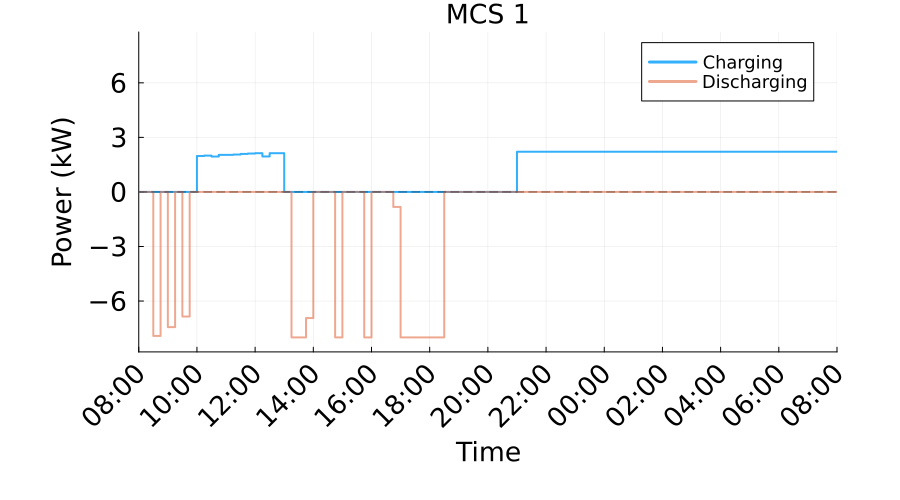

The table this chart was drawn from, first rows:
Time_Period, Time_Start_Label, Time_End_Label, Charging_Power_kW, Discharging_Power_kW, Net_Power_kW
1, 08:00, 08:15, 0.0, 0.0, 0.0
2, 08:15, 08:30, 0.0, 0.0, 0.0
3, 08:30, 08:45, 0.0, 7.922, -7.922
4, 08:45, 09:00, 0.0, 0.0, 0.0
5, 09:00, 09:15, 0.0, 7.435, -7.435
6, 09:15, 09:30, 0.0, 0.0, 0.0
7, 09:30, 09:45, 0.0, 6.852, -6.852
8, 09:45, 10:00, 0.0, 0.0, 0.0
9, 10:00, 10:15, 1.976, 0.0, 1.976
10, 10:15, 10:30, 1.998, 0.0, 1.998
11, 10:30, 10:45, 1.948, 0.0, 1.948
12, 10:45, 11:00, 2.037, 0.0, 2.037
13, 11:00, 11:15, 2.037, 0.0, 2.037
14, 11:15, 11:30, 2.057, 0.0, 2.057
15, 11:30, 11:45, 2.091, 0.0, 2.091
16, 11:45, 12:00, 2.113, 0.0, 2.113
17, 12:00, 12:15, 2.132, 0.0, 2.132
18, 12:15, 12:30, 1.952, 0.0, 1.952
19, 12:30, 12:45, 2.132, 0.0, 2.132
20, 12:45, 13:00, 2.132, 0.0, 2.132
21, 13:00, 13:15, 0.0, 0.0, 0.0
22, 13:15, 13:30, 0.0, 8.0, -8.0
23, 13:30, 13:45, 0.0, 8.0, -8.0
24, 13:45, 14:00, 0.0, 6.938, -6.938
25, 14:00, 14:15, 0.0, 0.0, 0.0
26, 14:15, 14:30, 0.0, 0.0, 0.0
27, 14:30, 14:45, 0.0, 0.0, 0.0
28, 14:45, 15:00, 0.0, 8.0, -8.0
29, 15:00, 15:15, 0.0, 0.0, 0.0
30, 15:15, 15:30, 0.0, 0.0, 0.0
31, 15:30, 15:45, 0.0, 0.0, 0.0
32, 15:45, 16:00, 0.0, 8.0, -8.0
33, 16:00, 16:15, 0.0, 0.0, 0.0
34, 16:15, 16:30, 0.0, 0.0, 0.0
35, 16:30, 16:45, 0.0, 0.0, 0.0
36, 16:45, 17:00, 0.0, 0.8265, -0.8265
37, 17:00, 17:15, 0.0, 8.0, -8.0
38, 17:15, 17:30, 0.0, 8.0, -8.0
39, 17:30, 17:45, 0.0, 8.0, -8.0
40, 17:45, 18:00, 0.0, 8.0, -8.0
41, 18:00, 18:15, 0.0, 8.0, -8.0
42, 18:15, 18:30, 0.0, 8.0, -8.0
43, 18:30, 18:45, 0.0, 0.0, 0.0
44, 18:45, 19:00, 0.0, 0.0, 0.0
45, 19:00, 19:15, 0.0, 0.0, 0.0
46, 19:15, 19:30, 0.0, 0.0, 0.0
47, 19:30, 19:45, 0.0, 0.0, 0.0
48, 19:45, 20:00, 0.0, 0.0, 0.0
49, 20:00, 20:15, 0.0, 0.0, 0.0
50, 20:15, 20:30, 0.0, 0.0, 0.0
51, 20:30, 20:45, 0.0, 0.0, 0.0
52, 20:45, 21:00, 0.0, 0.0, 0.0
53, 21:00, 21:15, 2.21, 0.0, 2.21
54, 21:15, 21:30, 2.21, 0.0, 2.21
55, 21:30, 21:45, 2.21, 0.0, 2.21
56, 21:45, 22:00, 2.21, 0.0, 2.21
57, 22:00, 22:15, 2.21, 0.0, 2.21
58, 22:15, 22:30, 2.21, 0.0, 2.21
59, 22:30, 22:45, 2.21, 0.0, 2.21
60, 22:45, 23:00, 2.21, 0.0, 2.21
... 36 more rows
